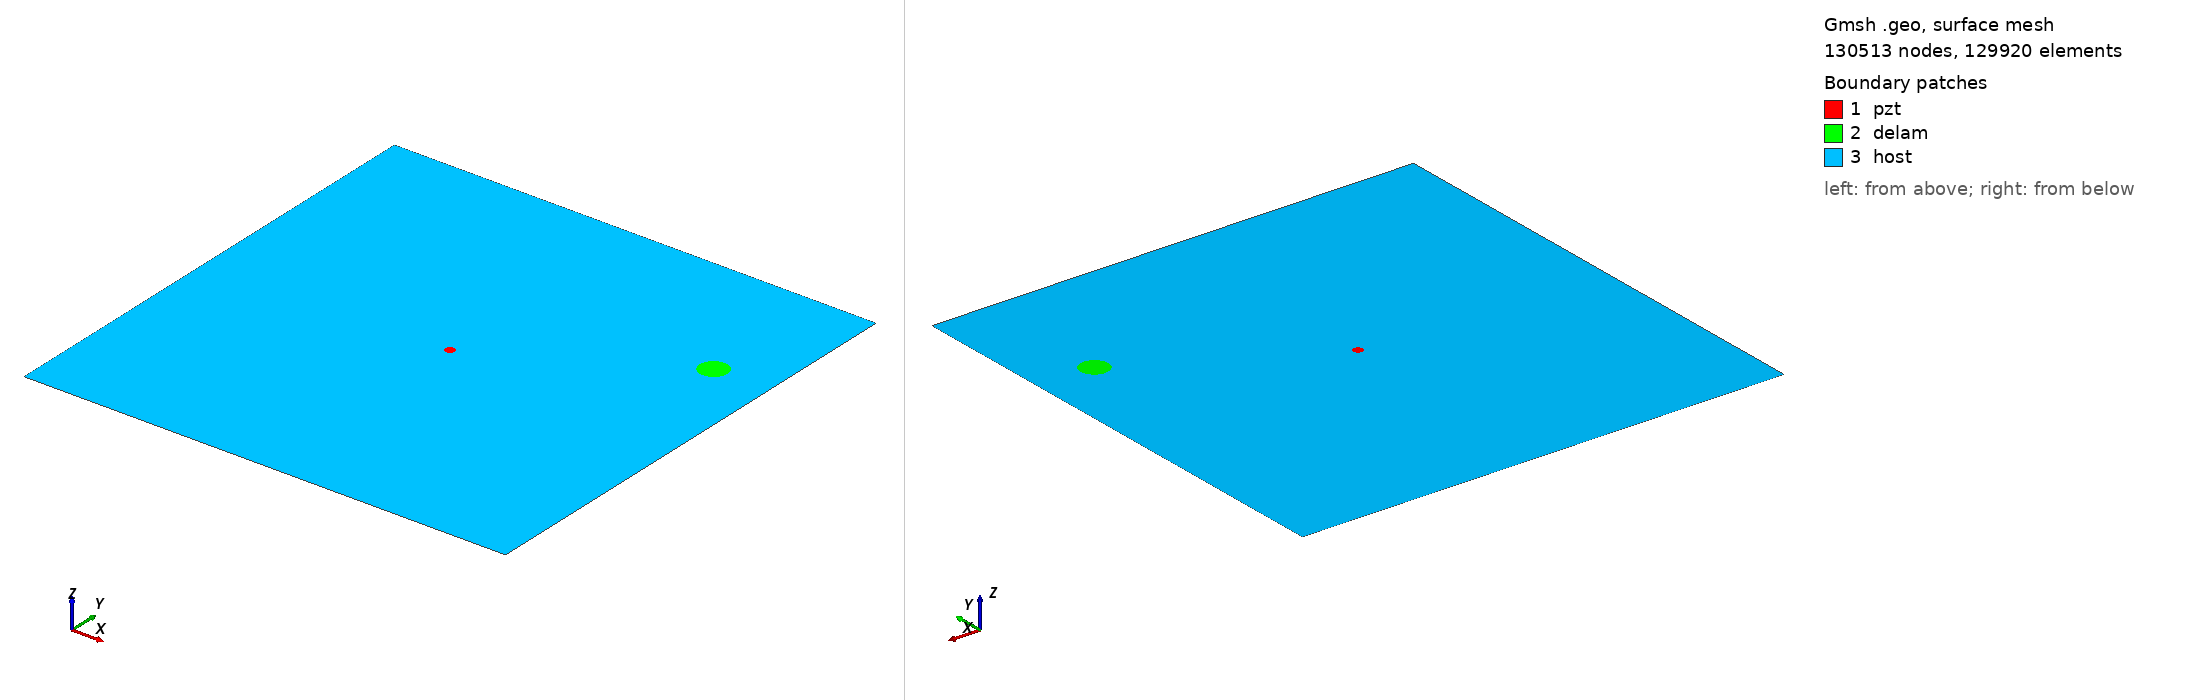

Gmsh geometry script, surface-meshed: 130513 nodes, 129920 surface elements. Boundary patches (legend numbers): 1 pzt, 2 delam, 3 host. Left view from above one corner, right view from below the opposite corner. Legend entries are the model's physical surfaces. The drawing asked Gmsh for element sizes between 1% and 20% of the model's largest extent; the script's own settings can give other sizes.

=== m2_rand_single_delam_26.geo (drawn) ===
SetFactory("OpenCASCADE");
L=0.500000; 
W=0.500000; 
a=0.014261; 
b=0.013661; 
x=0.441858; 
y=0.356434; 
alpha=0.154829 *Pi; 
r=0.005000; 
xpzt=0.250000; 
ypzt=0.250000; 
//+
Point(1) = {0, 0, 0, 1.0};
//+
Point(2) = {L, 0, 0, 1.0};
//+
Point(3) = {L, W, 0, 1.0};
//+
Point(4) = {0, W, 0, 1.0};
//+
Line(1) = {1, 2};
//+
Line(2) = {2, 3};
//+
Line(3) = {3, 4};
//+
Line(4) = {4, 1};
//+
Circle(5) = {xpzt, ypzt, -0, r, 0, 2*Pi};
//+
Ellipse(6) = {x, y, -0, a, b, 0, 2*Pi};
//+
Rotate {{0, 0, 1}, {x, y, 0}, alpha} {
  Curve{6}; 
}
//+
Curve Loop(1) = {4, 1, 2, 3};
//+
Curve Loop(2) = {6};
//+
Curve Loop(3) = {5};
//+
Curve Loop(4) = {6};
//+
Curve Loop(5) = {5};
//+
Plane Surface(1) = {5};
//+
Plane Surface(2) = {4};
//+
Plane Surface(3) = {1, 2, 3};
//+
Point(9) = {xpzt, ypzt, 0, 1.0};
//+
Point{9} In Surface {1};// mesh node at centre of pzt
//+
Physical Surface("pzt") = {1};
//+
Physical Surface("delam") = {2};
//+
Physical Surface("host") = {3};

Mesh.Algorithm = 6; // Frontal
Mesh.CharacteristicLengthFactor = 0.034000;
Mesh.CharacteristicLengthMin = 0.001000;
Mesh.CharacteristicLengthMax = 0.200000;
Mesh.RecombineAll = 1; // Apply recombination algorithm
Mesh.SubdivisionAlgorithm = 1; // 1: all quadrangles
Mesh.Smoothing = 1;
